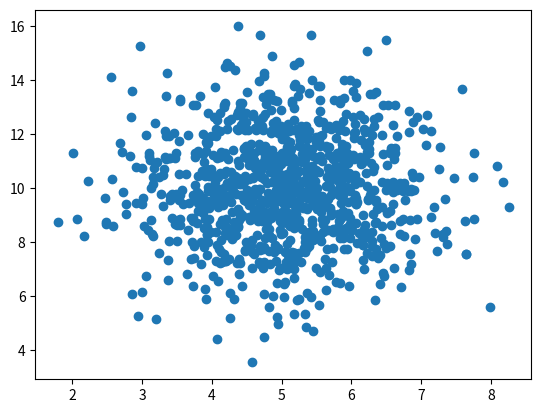

The matplotlib source for this figure:
# Scatter plot = a diagram where each value in the data set is represented by a dot
import matplotlib.pyplot as plt
import numpy.random

# age of each car
#x = [5,7,8,7,2,17,2,9,4,11,12,9,6]

# speed of each car
#y = [99,86,87,88,111,86,103,87,94,78,77,85,86]

#plt.scatter(x, y)
#plt.show()

# From diagram - 2 fastest car are both 2 years old, the slowest car is 12 years old

# create and array with a normal data distribution with 1000 values, mean = 5.0, standard deviation = 1.0
a = numpy.random.normal(5.0, 1.0, 1000)

# create and array with a normal data distribution with 1000 values, mean = 10.0, standard deviation = 2.0
b = numpy.random.normal(10.0, 2.0, 1000)

plt.scatter(a, b)
plt.show()

# from diagram - dots are concentrated around the value 5 on the xaxis, and 10 on the y-axis